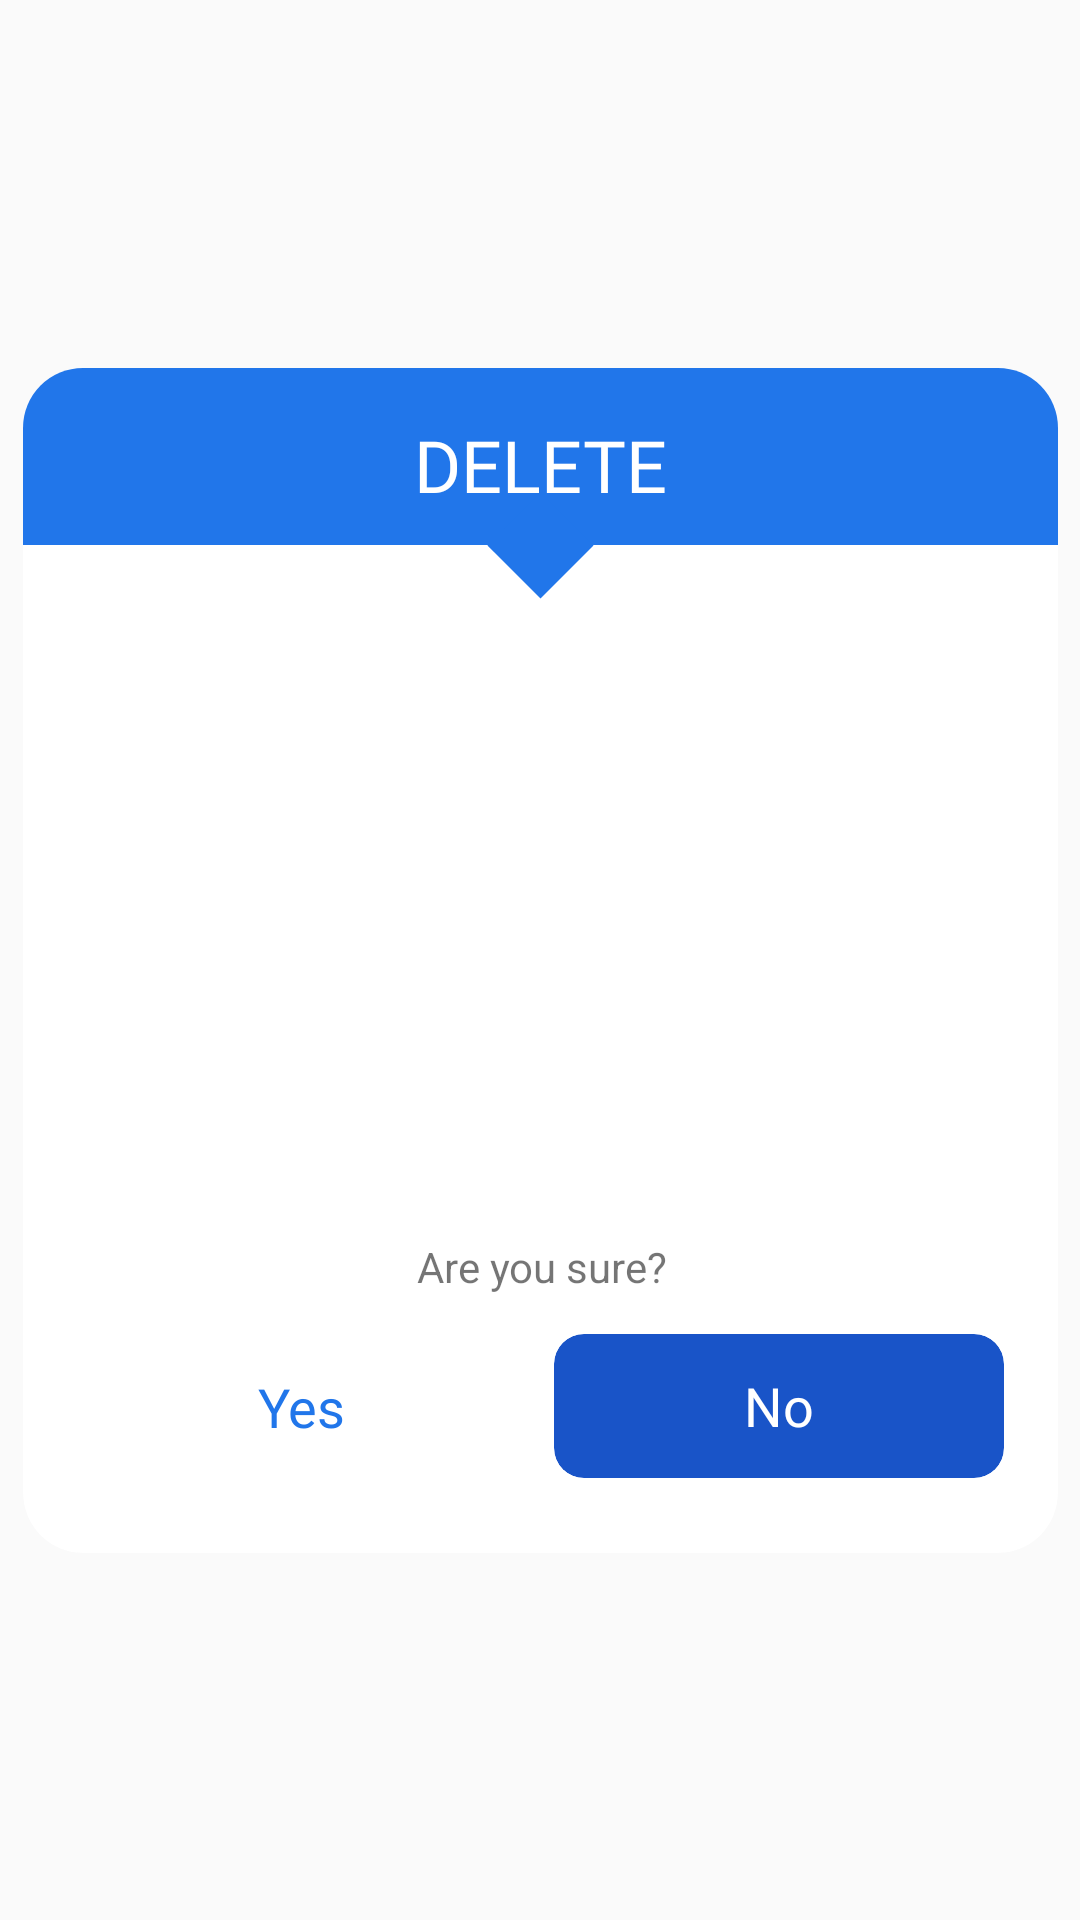

Reconstruct the res/layout file that produces this screen, plus the resources it refers to.
<!-- AndroidManifest.xml: application theme AppTheme -->
<!-- res/layout/layout_dialog.xml -->
<?xml version="1.0" encoding="utf-8"?>
<androidx.constraintlayout.widget.ConstraintLayout xmlns:android="http://schemas.android.com/apk/res/android"
    xmlns:app="http://schemas.android.com/apk/res-auto"
    android:layout_width="wrap_content"
    android:layout_height="wrap_content">

    <androidx.cardview.widget.CardView
        android:layout_width="345dp"
        android:layout_height="395dp"
        app:cardCornerRadius="20dp"
        app:cardElevation="0dp"
        app:layout_constraintTop_toTopOf="parent"
        app:layout_constraintStart_toStartOf="parent"
        app:layout_constraintEnd_toEndOf="parent"
        app:layout_constraintBottom_toBottomOf="parent">

        <androidx.constraintlayout.widget.ConstraintLayout
            android:layout_width="match_parent"
            android:layout_height="match_parent">

            <TextView
                android:id="@+id/dialog_title"
                android:layout_width="match_parent"
                android:layout_height="59dp"
                android:paddingTop="16dp"
                android:background="@color/background_primary"
                android:textSize="24sp"
                android:text="DELETE"
                android:textAlignment="center"
                android:fontFamily="@font/sf_pro_text_bold"
                android:textColor="@color/white"
                app:layout_constraintTop_toTopOf="parent"
                />

            <ImageView
                android:layout_width="25dp"
                android:layout_height="25dp"
                android:background="@color/background_primary"
                android:importantForAccessibility="no"
                android:rotation="45"
                android:layout_marginTop="-12.5dp"
                app:layout_constraintEnd_toEndOf="parent"
                app:layout_constraintStart_toStartOf="parent"
                app:layout_constraintTop_toBottomOf="@+id/dialog_title" />

            <androidx.cardview.widget.CardView
                android:id="@+id/btn_yes"
                android:layout_width="150dp"
                android:layout_height="48dp"
                android:layout_marginStart="18dp"
                android:layout_marginBottom="25dp"

                app:cardCornerRadius="10dp"
                app:cardElevation="0dp"
                app:layout_constraintStart_toStartOf="parent"
                app:layout_constraintBottom_toBottomOf="parent"
                >

                <androidx.constraintlayout.widget.ConstraintLayout
                    android:layout_width="match_parent"
                    android:layout_height="match_parent"
                    android:background="@drawable/layout_border"
                    >

                    <TextView
                        android:layout_width="wrap_content"
                        android:layout_height="wrap_content"
                        android:fontFamily="@font/sf_pro_text_bold"
                        android:textColor="@color/background_primary"
                        android:text="Yes"
                        android:textSize="18sp"
                        app:layout_constraintBottom_toBottomOf="parent"
                        app:layout_constraintStart_toStartOf="parent"
                        app:layout_constraintEnd_toEndOf="parent"
                        app:layout_constraintTop_toTopOf="parent"
                        />
                </androidx.constraintlayout.widget.ConstraintLayout>
            </androidx.cardview.widget.CardView>

            <androidx.cardview.widget.CardView
                android:id="@+id/btn_no"
                android:layout_width="150dp"
                android:layout_height="48dp"
                android:layout_marginEnd="18dp"
                android:layout_marginBottom="25dp"
                app:cardBackgroundColor="@color/topic_active"
                app:cardCornerRadius="10dp"
                app:cardElevation="0dp"
                app:layout_constraintEnd_toEndOf="parent"
                app:layout_constraintBottom_toBottomOf="parent"

                >

                <TextView
                    android:layout_width="wrap_content"
                    android:layout_height="wrap_content"
                    android:fontFamily="@font/sf_pro_text_bold"
                    android:textColor="@color/white"
                    android:text="No"
                    android:layout_gravity="center"
                    android:textSize="18sp" />

            </androidx.cardview.widget.CardView>

            <TextView
                android:id="@+id/dialog_message"
                android:layout_width="wrap_content"
                android:layout_height="wrap_content"
                android:textSize="14sp"
                android:paddingStart="42dp"
                android:paddingEnd="42dp"
                android:textAlignment="center"
                android:text="Are you sure?"
                android:layout_marginBottom="13dp"
                app:layout_constraintStart_toStartOf="parent"
                app:layout_constraintEnd_toEndOf="parent"
                app:layout_constraintBottom_toTopOf="@+id/btn_yes"
                />

        </androidx.constraintlayout.widget.ConstraintLayout>

    </androidx.cardview.widget.CardView>

</androidx.constraintlayout.widget.ConstraintLayout>
<!-- resources referenced by this layout -->
<resources>
  <color name="background_primary">#2176EA</color>
  <color name="topic_active">#1954C8</color>
  <color name="white">#FFFFFFFF</color>
  <style name="AppTheme" parent="Theme.AppCompat.Light.NoActionBar">
          
      </style>
</resources>
